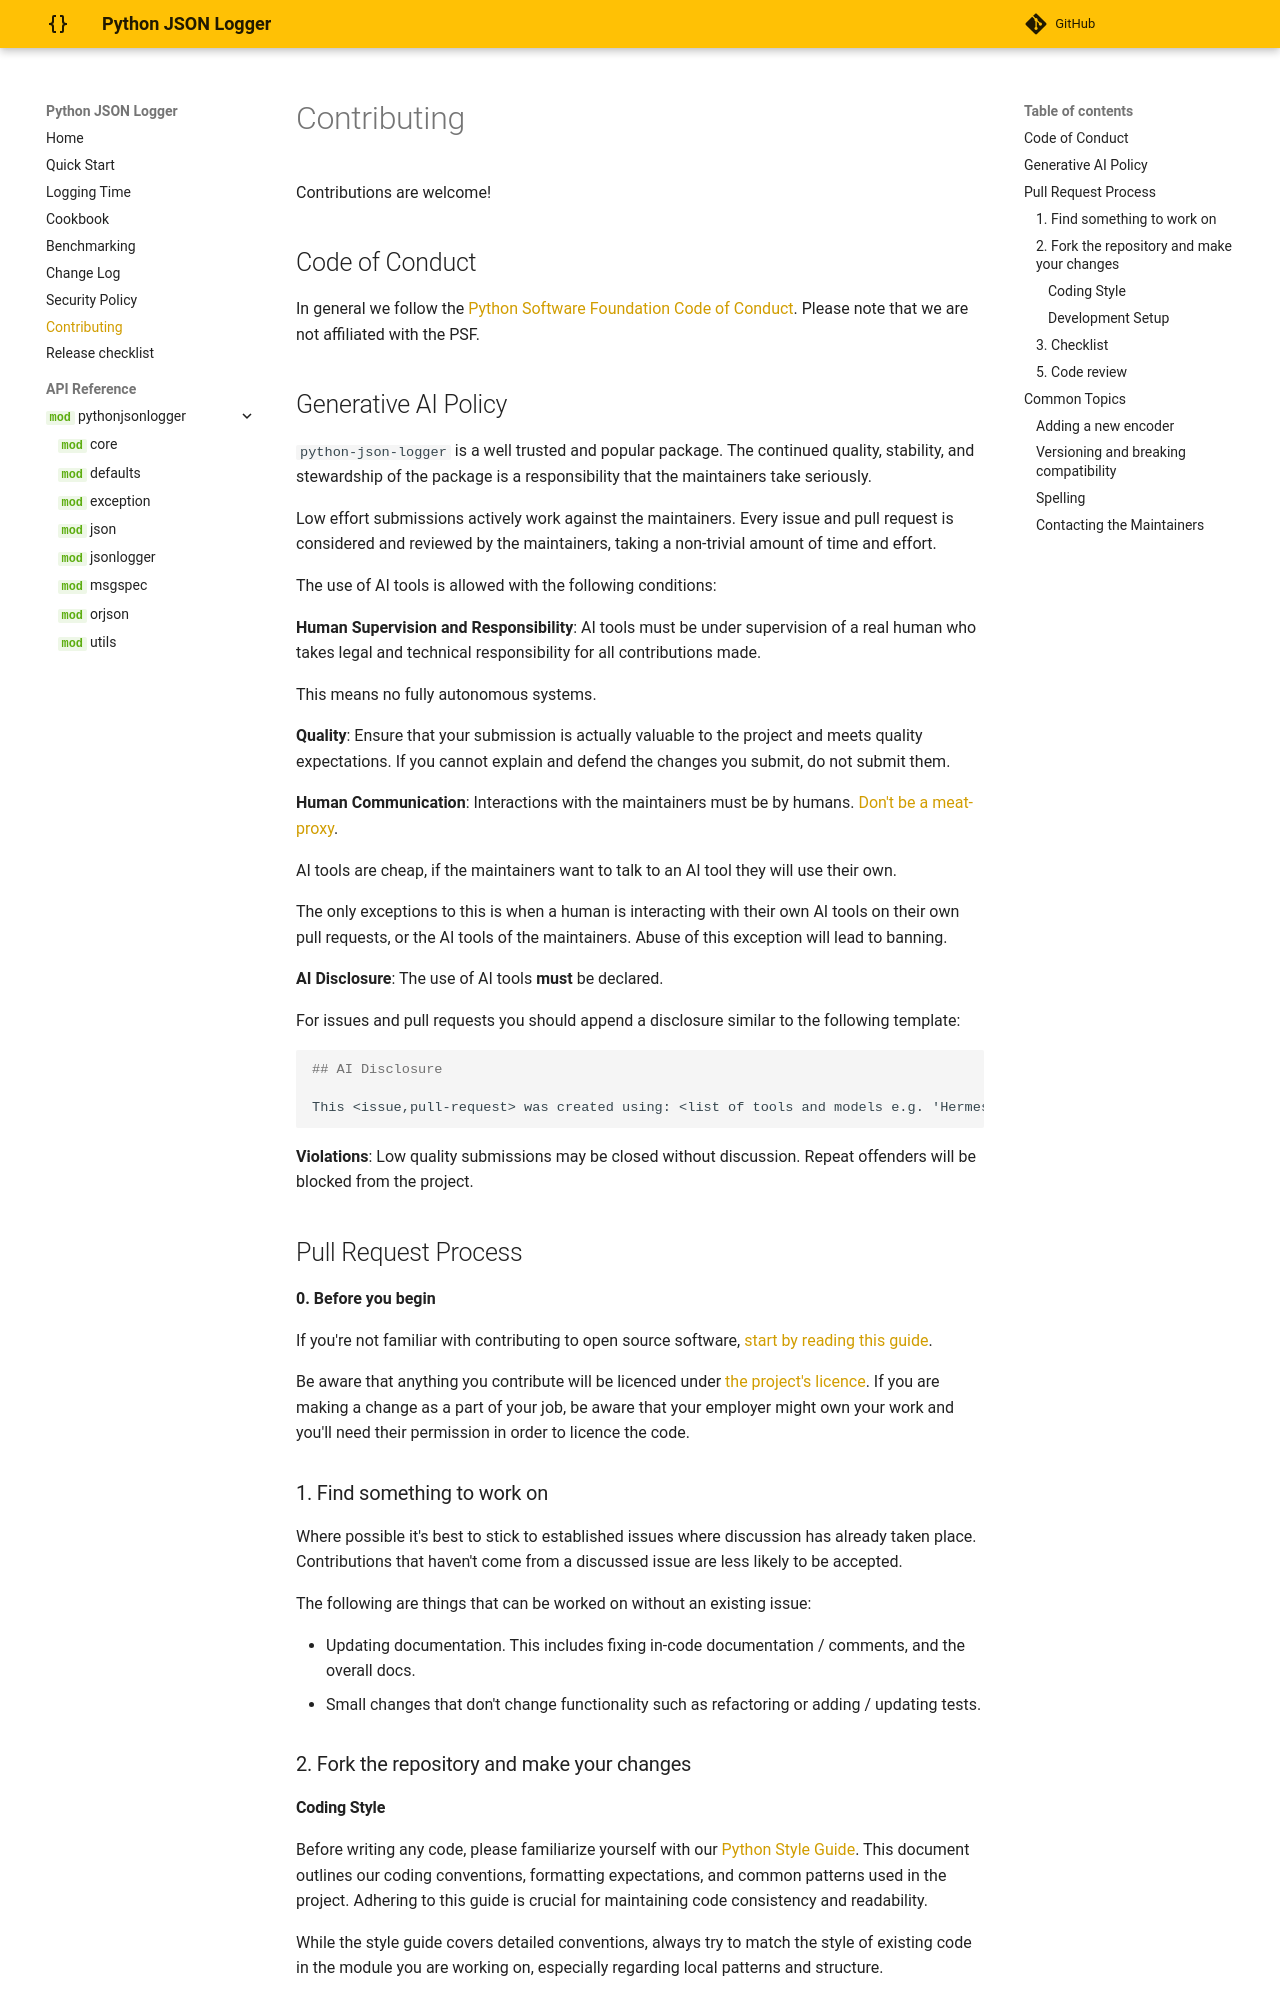

repository: nhairs/python-json-logger · page: dev/contributing/index.html · generator: mkdocs

# Contributing

Contributions are welcome!

## Code of Conduct

In general we follow the [Python Software Foundation Code of Conduct](https://policies.python.org/python.org/code-of-conduct/). Please note that we are not affiliated with the PSF.


## Generative AI Policy

`python-json-logger` is a well trusted and popular package. The continued quality, stability, and stewardship of the package is a responsibility that the maintainers take seriously.

Low effort submissions actively work against the maintainers. Every issue and pull request is considered and reviewed by the maintainers, taking a non-trivial amount of time and effort.

The use of AI tools is allowed with the following conditions:

**Human Supervision and Responsibility**: AI tools must be under supervision of a real human who takes legal and technical responsibility for all contributions made.

This means no fully autonomous systems.

**Quality**: Ensure that your submission is actually valuable to the project and meets quality expectations. If you cannot explain and defend the changes you submit, do not submit them.

**Human Communication**: Interactions with the maintainers must be by humans. [Don't be a meat-proxy](https://gruhn.me/blog/2026-08-03/).

AI tools are cheap, if the maintainers want to talk to an AI tool they will use their own.

The only exceptions to this is when a human is interacting with their own AI tools on their own pull requests, or the AI tools of the maintainers. Abuse of this exception will lead to banning.

**AI Disclosure**: The use of AI tools **must** be declared.

For issues and pull requests you should append a disclosure similar to the following template:

```md
## AI Disclosure

This <issue,pull-request> was created using: <list of tools and models e.g. 'Hermes, OpenAI models, Calude models, and Deepseek models.>.
```

**Violations**: Low quality submissions may be closed without discussion. Repeat offenders will be blocked from the project.

## Pull Request Process

**0. Before you begin**

If you're not familiar with contributing to open source software, [start by reading this guide](https://opensource.guide/how-to-contribute/).

Be aware that anything you contribute will be licenced under [the project's licence](https://github.com/nhairs/python-json-logger/blob/main/LICENSE). If you are making a change as a part of your job, be aware that your employer might own your work and you'll need their permission in order to licence the code.

### 1. Find something to work on

Where possible it's best to stick to established issues where discussion has already taken place. Contributions that haven't come from a discussed issue are less likely to be accepted.

The following are things that can be worked on without an existing issue:

- Updating documentation. This includes fixing in-code documentation / comments, and the overall docs.
- Small changes that don't change functionality such as refactoring or adding / updating tests.

### 2. Fork the repository and make your changes
